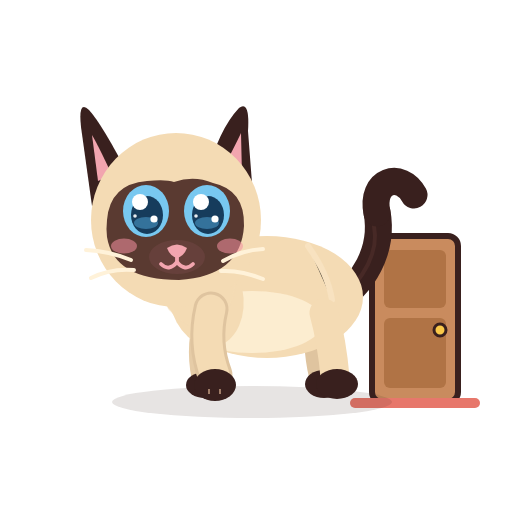
t = 0.00 s
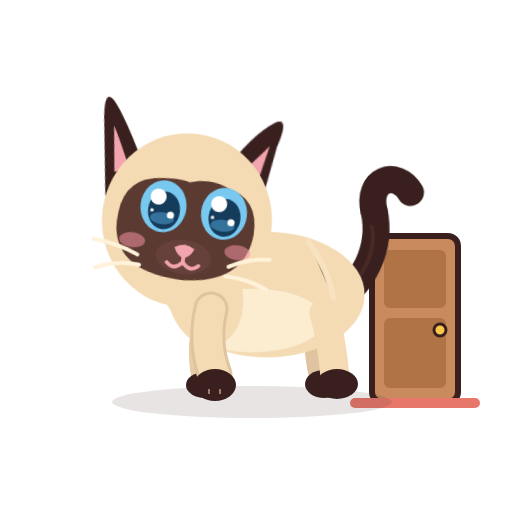
t = 1.67 s
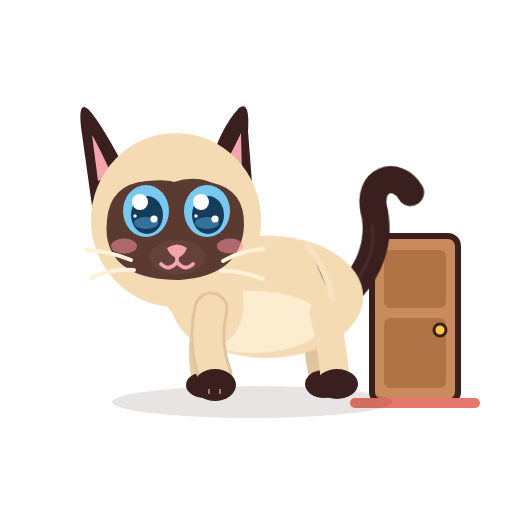
t = 3.33 s
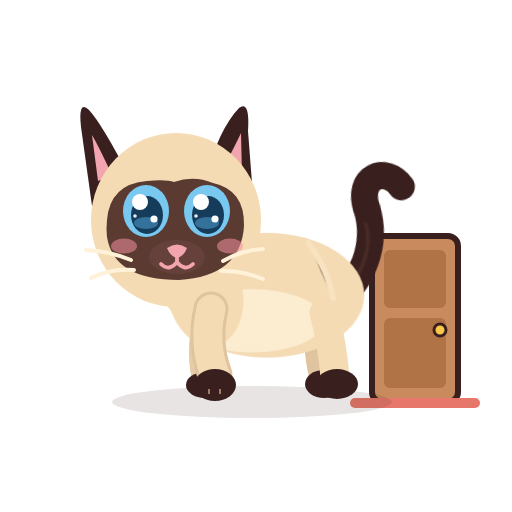
t = 5.00 s
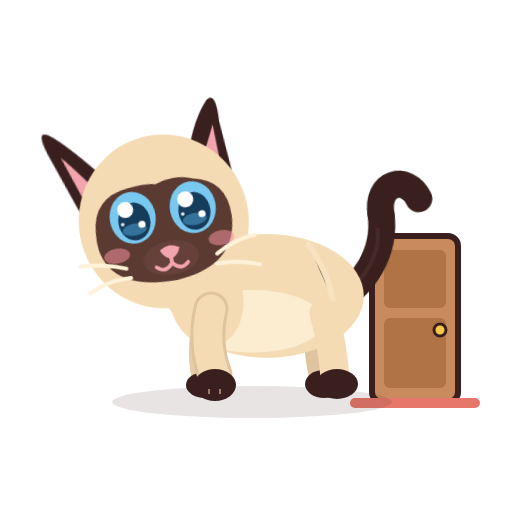
t = 6.67 s
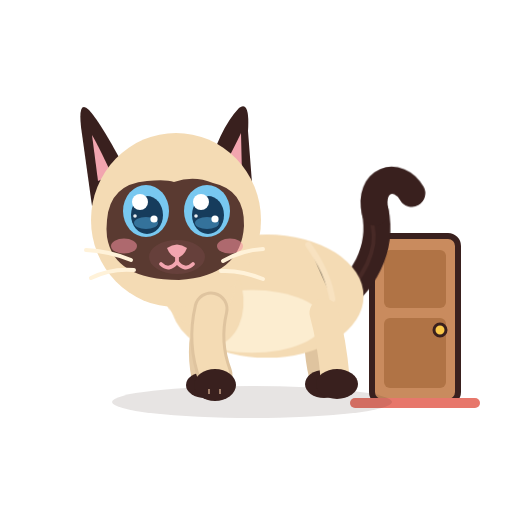
t = 8.33 s

The animated SVG that drew these frames (rendered in a browser with its animation timeline set to each time). Animation: 14 CSS @keyframes rules; one cycle of 10.00 s, repeats indefinitely.

<?xml version="1.0" encoding="UTF-8"?>
<svg xmlns="http://www.w3.org/2000/svg" viewBox="0 0 512 512" width="512" height="512" role="img" aria-label="Azami · Connexion">
<title>Azami · Connexion</title><desc>Assise devant la porte, elle attend qu’on rentre, sautille de joie.</desc>
<style><![CDATA[
*{animation-fill-mode:both}
#character{transform-box:view-box;transform-origin:255px 402px}#core{transform-box:view-box;transform-origin:268px 330px}#neck{transform-box:view-box;transform-origin:196px 300px}#head{transform-box:view-box;transform-origin:178px 290px}#ear-left{transform-box:view-box;transform-origin:112px 170px}#ear-right{transform-box:view-box;transform-origin:231px 170px}#tail{transform-box:view-box;transform-origin:339px 296px}#tail-tip{transform-box:view-box;transform-origin:377px 214px}#eye-l{transform-box:view-box;transform-origin:146px 211px}#eye-r{transform-box:view-box;transform-origin:207px 211px}#pupils-l{transform-box:view-box;transform-origin:146px 211px}#pupils-r{transform-box:view-box;transform-origin:207px 211px}#mouth-open{transform-box:view-box;transform-origin:177px 262px}#blush{transform-box:view-box;transform-origin:177px 245px}#whiskers{transform-box:view-box;transform-origin:177px 262px}#front-near{transform-box:view-box;transform-origin:211px 312px}#front-far{transform-box:view-box;transform-origin:210px 312px}#back-near{transform-box:view-box;transform-origin:324px 316px}#back-far{transform-box:view-box;transform-origin:320px 316px}
#eyes-blink{opacity:0}#eyes-happy{opacity:0}#mouth-open{opacity:0}
#eye-l{animation:k-eye-l 10s infinite}
@keyframes k-eye-l{0.0%{transform:translate(0px,0px) rotate(0deg) scale(1,1);opacity:1;animation-timing-function:linear}8.0%{transform:translate(0px,0px) rotate(0deg) scale(1,1);opacity:1;animation-timing-function:cubic-bezier(.5,0,.75,0)}8.5%{transform:translate(0px,0px) rotate(0deg) scale(1.04,0.3);opacity:1;animation-timing-function:steps(1,end)}8.6%{transform:translate(0px,0px) rotate(0deg) scale(1.04,0.12);opacity:0;animation-timing-function:steps(1,end)}9.3%{transform:translate(0px,0px) rotate(0deg) scale(1.04,0.4);opacity:1;animation-timing-function:cubic-bezier(.34,1.56,.64,1)}10.2%{transform:translate(0px,0px) rotate(0deg) scale(1,1);opacity:1;animation-timing-function:linear}37.6%{transform:translate(0px,0px) rotate(0deg) scale(1,1);opacity:1;animation-timing-function:cubic-bezier(.5,0,.75,0)}38.0%{transform:translate(0px,0px) rotate(0deg) scale(1.03,0.3);opacity:1;animation-timing-function:steps(1,end)}38.2%{transform:translate(0px,0px) rotate(0deg) scale(1.03,0.1);opacity:0;animation-timing-function:linear}48.0%{transform:translate(0px,0px) rotate(0deg) scale(1.03,0.1);opacity:0;animation-timing-function:steps(1,end)}48.2%{transform:translate(0px,0px) rotate(0deg) scale(1.04,0.4);opacity:1;animation-timing-function:cubic-bezier(.34,1.56,.64,1)}49.4%{transform:translate(0px,0px) rotate(0deg) scale(1,1);opacity:1;animation-timing-function:linear}54.0%{transform:translate(0px,0px) rotate(0deg) scale(1,1);opacity:1;animation-timing-function:cubic-bezier(.5,0,.75,0)}54.5%{transform:translate(0px,0px) rotate(0deg) scale(1.04,0.3);opacity:1;animation-timing-function:steps(1,end)}54.6%{transform:translate(0px,0px) rotate(0deg) scale(1.04,0.12);opacity:0;animation-timing-function:steps(1,end)}55.3%{transform:translate(0px,0px) rotate(0deg) scale(1.04,0.4);opacity:1;animation-timing-function:cubic-bezier(.34,1.56,.64,1)}56.2%{transform:translate(0px,0px) rotate(0deg) scale(1,1);opacity:1;animation-timing-function:linear}89.0%{transform:translate(0px,0px) rotate(0deg) scale(1,1);opacity:1;animation-timing-function:cubic-bezier(.5,0,.75,0)}89.5%{transform:translate(0px,0px) rotate(0deg) scale(1.04,0.3);opacity:1;animation-timing-function:steps(1,end)}89.6%{transform:translate(0px,0px) rotate(0deg) scale(1.04,0.12);opacity:0;animation-timing-function:steps(1,end)}90.3%{transform:translate(0px,0px) rotate(0deg) scale(1.04,0.4);opacity:1;animation-timing-function:cubic-bezier(.34,1.56,.64,1)}91.2%{transform:translate(0px,0px) rotate(0deg) scale(1,1);opacity:1;animation-timing-function:linear}100.0%{transform:translate(0px,0px) rotate(0deg) scale(1,1);opacity:1;animation-timing-function:linear}}
#eye-r{animation:k-eye-r 10s infinite}
@keyframes k-eye-r{0.0%{transform:translate(0px,0px) rotate(0deg) scale(1,1);opacity:1;animation-timing-function:linear}8.0%{transform:translate(0px,0px) rotate(0deg) scale(1,1);opacity:1;animation-timing-function:cubic-bezier(.5,0,.75,0)}8.5%{transform:translate(0px,0px) rotate(0deg) scale(1.04,0.3);opacity:1;animation-timing-function:steps(1,end)}8.6%{transform:translate(0px,0px) rotate(0deg) scale(1.04,0.12);opacity:0;animation-timing-function:steps(1,end)}9.3%{transform:translate(0px,0px) rotate(0deg) scale(1.04,0.4);opacity:1;animation-timing-function:cubic-bezier(.34,1.56,.64,1)}10.2%{transform:translate(0px,0px) rotate(0deg) scale(1,1);opacity:1;animation-timing-function:linear}37.6%{transform:translate(0px,0px) rotate(0deg) scale(1,1);opacity:1;animation-timing-function:cubic-bezier(.5,0,.75,0)}38.0%{transform:translate(0px,0px) rotate(0deg) scale(1.03,0.3);opacity:1;animation-timing-function:steps(1,end)}38.2%{transform:translate(0px,0px) rotate(0deg) scale(1.03,0.1);opacity:0;animation-timing-function:linear}48.0%{transform:translate(0px,0px) rotate(0deg) scale(1.03,0.1);opacity:0;animation-timing-function:steps(1,end)}48.2%{transform:translate(0px,0px) rotate(0deg) scale(1.04,0.4);opacity:1;animation-timing-function:cubic-bezier(.34,1.56,.64,1)}49.4%{transform:translate(0px,0px) rotate(0deg) scale(1,1);opacity:1;animation-timing-function:linear}54.0%{transform:translate(0px,0px) rotate(0deg) scale(1,1);opacity:1;animation-timing-function:cubic-bezier(.5,0,.75,0)}54.5%{transform:translate(0px,0px) rotate(0deg) scale(1.04,0.3);opacity:1;animation-timing-function:steps(1,end)}54.6%{transform:translate(0px,0px) rotate(0deg) scale(1.04,0.12);opacity:0;animation-timing-function:steps(1,end)}55.3%{transform:translate(0px,0px) rotate(0deg) scale(1.04,0.4);opacity:1;animation-timing-function:cubic-bezier(.34,1.56,.64,1)}56.2%{transform:translate(0px,0px) rotate(0deg) scale(1,1);opacity:1;animation-timing-function:linear}89.0%{transform:translate(0px,0px) rotate(0deg) scale(1,1);opacity:1;animation-timing-function:cubic-bezier(.5,0,.75,0)}89.5%{transform:translate(0px,0px) rotate(0deg) scale(1.04,0.3);opacity:1;animation-timing-function:steps(1,end)}89.6%{transform:translate(0px,0px) rotate(0deg) scale(1.04,0.12);opacity:0;animation-timing-function:steps(1,end)}90.3%{transform:translate(0px,0px) rotate(0deg) scale(1.04,0.4);opacity:1;animation-timing-function:cubic-bezier(.34,1.56,.64,1)}91.2%{transform:translate(0px,0px) rotate(0deg) scale(1,1);opacity:1;animation-timing-function:linear}100.0%{transform:translate(0px,0px) rotate(0deg) scale(1,1);opacity:1;animation-timing-function:linear}}
#eyes-blink{animation:k-eyes-blink 10s infinite}
@keyframes k-eyes-blink{0.0%{transform:translate(0px,0px) rotate(0deg) scale(1,1);opacity:0;animation-timing-function:linear}8.0%{transform:translate(0px,0px) rotate(0deg) scale(1,1);opacity:0;animation-timing-function:steps(1,end)}8.6%{transform:translate(0px,0px) rotate(0deg) scale(1,1);opacity:1;animation-timing-function:steps(1,end)}9.3%{transform:translate(0px,0px) rotate(0deg) scale(1,1);opacity:0;animation-timing-function:steps(1,end)}54.0%{transform:translate(0px,0px) rotate(0deg) scale(1,1);opacity:0;animation-timing-function:steps(1,end)}54.6%{transform:translate(0px,0px) rotate(0deg) scale(1,1);opacity:1;animation-timing-function:steps(1,end)}55.3%{transform:translate(0px,0px) rotate(0deg) scale(1,1);opacity:0;animation-timing-function:steps(1,end)}89.0%{transform:translate(0px,0px) rotate(0deg) scale(1,1);opacity:0;animation-timing-function:steps(1,end)}89.6%{transform:translate(0px,0px) rotate(0deg) scale(1,1);opacity:1;animation-timing-function:steps(1,end)}90.3%{transform:translate(0px,0px) rotate(0deg) scale(1,1);opacity:0;animation-timing-function:steps(1,end)}100.0%{transform:translate(0px,0px) rotate(0deg) scale(1,1);opacity:0;animation-timing-function:linear}}
#pupils-l{animation:k-pupils-l 10s infinite}
@keyframes k-pupils-l{0.0%{transform:translate(0px,0px) rotate(0deg) scale(1,1);opacity:1;animation-timing-function:linear}14.0%{transform:translate(0px,0px) rotate(0deg) scale(1,1);opacity:1;animation-timing-function:cubic-bezier(.2,.8,.3,1)}15.0%{transform:translate(5px,-2px) rotate(0deg) scale(1,1);opacity:1;animation-timing-function:linear}27.0%{transform:translate(5px,-2px) rotate(0deg) scale(1,1);opacity:1;animation-timing-function:cubic-bezier(.2,.8,.3,1)}28.2%{transform:translate(0px,0px) rotate(0deg) scale(1,1);opacity:1;animation-timing-function:linear}100.0%{transform:translate(0px,0px) rotate(0deg) scale(1,1);opacity:1;animation-timing-function:linear}}
#pupils-r{animation:k-pupils-r 10s infinite}
@keyframes k-pupils-r{0.0%{transform:translate(0px,0px) rotate(0deg) scale(1,1);opacity:1;animation-timing-function:linear}14.0%{transform:translate(0px,0px) rotate(0deg) scale(1,1);opacity:1;animation-timing-function:cubic-bezier(.2,.8,.3,1)}15.0%{transform:translate(5px,-2px) rotate(0deg) scale(1,1);opacity:1;animation-timing-function:linear}27.0%{transform:translate(5px,-2px) rotate(0deg) scale(1,1);opacity:1;animation-timing-function:cubic-bezier(.2,.8,.3,1)}28.2%{transform:translate(0px,0px) rotate(0deg) scale(1,1);opacity:1;animation-timing-function:linear}100.0%{transform:translate(0px,0px) rotate(0deg) scale(1,1);opacity:1;animation-timing-function:linear}}
#head{animation:k-head 10s infinite}
@keyframes k-head{0.0%{transform:translate(0px,0px) rotate(0deg) scale(1,1);opacity:1;animation-timing-function:linear}15.0%{transform:translate(0px,0px) rotate(0deg) scale(1,1);opacity:1;animation-timing-function:cubic-bezier(.5,0,.75,0)}16.0%{transform:translate(0px,0px) rotate(-2deg) scale(1,1);opacity:1;animation-timing-function:cubic-bezier(.34,1.56,.64,1)}19.0%{transform:translate(3px,0px) rotate(10deg) scale(1,1);opacity:1;animation-timing-function:linear}29.0%{transform:translate(3px,0px) rotate(10deg) scale(1,1);opacity:1;animation-timing-function:cubic-bezier(.5,0,.75,0)}32.5%{transform:translate(0px,0px) rotate(0deg) scale(1,1);opacity:1;animation-timing-function:linear}64.0%{transform:translate(0px,0px) rotate(0deg) scale(1,1);opacity:1;animation-timing-function:cubic-bezier(.5,0,.75,0)}65.0%{transform:translate(0px,0px) rotate(2deg) scale(1,1);opacity:1;animation-timing-function:cubic-bezier(.34,1.56,.64,1)}68.0%{transform:translate(0px,0px) rotate(-9deg) scale(1,1);opacity:1;animation-timing-function:linear}78.0%{transform:translate(0px,0px) rotate(-9deg) scale(1,1);opacity:1;animation-timing-function:cubic-bezier(.5,0,.75,0)}81.5%{transform:translate(0px,0px) rotate(0deg) scale(1,1);opacity:1;animation-timing-function:linear}100.0%{transform:translate(0px,0px) rotate(0deg) scale(1,1);opacity:1;animation-timing-function:linear}}
#ear-right{animation:k-ear-right 10s infinite}
@keyframes k-ear-right{0.0%{transform:translate(0px,0px) rotate(0deg) scale(1,1);opacity:1;animation-timing-function:linear}13.5%{transform:translate(0px,0px) rotate(0deg) scale(1,1);opacity:1;animation-timing-function:cubic-bezier(.5,0,.75,0)}14.2%{transform:translate(0px,0px) rotate(-4.55deg) scale(1,1);opacity:1;animation-timing-function:cubic-bezier(.34,1.56,.64,1)}15.2%{transform:translate(0px,0px) rotate(13deg) scale(1,1);opacity:1;animation-timing-function:cubic-bezier(.2,.8,.3,1)}25.2%{transform:translate(0px,0px) rotate(13deg) scale(1,1);opacity:1;animation-timing-function:cubic-bezier(.2,.8,.3,1)}27.0%{transform:translate(0px,0px) rotate(0deg) scale(1,1);opacity:1;animation-timing-function:linear}100.0%{transform:translate(0px,0px) rotate(0deg) scale(1,1);opacity:1;animation-timing-function:linear}}
#character{animation:k-character 10s infinite}
@keyframes k-character{0.0%{transform:translate(0px,0px) rotate(0deg) scale(1,1);opacity:1;animation-timing-function:linear}36.0%{transform:translate(0px,0px) rotate(0deg) scale(1,1);opacity:1;animation-timing-function:cubic-bezier(.5,0,.75,0)}37.2%{transform:translate(0px,0px) rotate(0deg) scale(1.06,0.9);opacity:1;animation-timing-function:cubic-bezier(.34,1.56,.64,1)}38.3%{transform:translate(0px,-16px) rotate(0deg) scale(0.95,1.07);opacity:1;animation-timing-function:cubic-bezier(.3,0,.7,1)}39.4%{transform:translate(0px,0px) rotate(0deg) scale(1.08,0.9);opacity:1;animation-timing-function:cubic-bezier(.34,1.56,.64,1)}41.4%{transform:translate(0px,0px) rotate(0deg) scale(1,1);opacity:1;animation-timing-function:linear}42.0%{transform:translate(0px,0px) rotate(0deg) scale(1,1);opacity:1;animation-timing-function:cubic-bezier(.5,0,.75,0)}43.2%{transform:translate(0px,0px) rotate(0deg) scale(1.06,0.9);opacity:1;animation-timing-function:cubic-bezier(.34,1.56,.64,1)}44.2%{transform:translate(0px,-12px) rotate(0deg) scale(0.95,1.07);opacity:1;animation-timing-function:cubic-bezier(.3,0,.7,1)}45.2%{transform:translate(0px,0px) rotate(0deg) scale(1.08,0.9);opacity:1;animation-timing-function:cubic-bezier(.34,1.56,.64,1)}47.2%{transform:translate(0px,0px) rotate(0deg) scale(1,1);opacity:1;animation-timing-function:linear}100.0%{transform:translate(0px,0px) rotate(0deg) scale(1,1);opacity:1;animation-timing-function:linear}}
#eyes-happy{animation:k-eyes-happy 10s infinite}
@keyframes k-eyes-happy{0.0%{transform:translate(0px,0px) rotate(0deg) scale(1,1);opacity:0;animation-timing-function:linear}38.0%{transform:translate(0px,0px) rotate(0deg) scale(1,1);opacity:0;animation-timing-function:steps(1,end)}38.2%{transform:translate(0px,0px) rotate(0deg) scale(1,1);opacity:1;animation-timing-function:steps(1,end)}48.2%{transform:translate(0px,0px) rotate(0deg) scale(1,1);opacity:0;animation-timing-function:steps(1,end)}100.0%{transform:translate(0px,0px) rotate(0deg) scale(1,1);opacity:0;animation-timing-function:linear}}
#tail-tip{animation:k-tail-tip 10s infinite}
@keyframes k-tail-tip{0.0%{transform:translate(0px,0px) rotate(0deg) scale(1,1);opacity:1;animation-timing-function:linear}36.0%{transform:translate(0px,0px) rotate(0deg) scale(1,1);opacity:1;animation-timing-function:cubic-bezier(.34,1.56,.64,1)}39.0%{transform:translate(0px,0px) rotate(-16deg) scale(1,1);opacity:1;animation-timing-function:cubic-bezier(.45,0,.55,1)}50.0%{transform:translate(0px,0px) rotate(0deg) scale(1,1);opacity:1;animation-timing-function:linear}100.0%{transform:translate(0px,0px) rotate(0deg) scale(1,1);opacity:1;animation-timing-function:linear}}
#ear-left{animation:k-ear-left 10s infinite}
@keyframes k-ear-left{0.0%{transform:translate(0px,0px) rotate(0deg) scale(1,1);opacity:1;animation-timing-function:linear}63.0%{transform:translate(0px,0px) rotate(0deg) scale(1,1);opacity:1;animation-timing-function:cubic-bezier(.5,0,.75,0)}63.7%{transform:translate(0px,0px) rotate(3.8499999999999996deg) scale(1,1);opacity:1;animation-timing-function:cubic-bezier(.34,1.56,.64,1)}64.7%{transform:translate(0px,0px) rotate(-11deg) scale(1,1);opacity:1;animation-timing-function:cubic-bezier(.2,.8,.3,1)}73.7%{transform:translate(0px,0px) rotate(-11deg) scale(1,1);opacity:1;animation-timing-function:cubic-bezier(.2,.8,.3,1)}75.5%{transform:translate(0px,0px) rotate(0deg) scale(1,1);opacity:1;animation-timing-function:linear}100.0%{transform:translate(0px,0px) rotate(0deg) scale(1,1);opacity:1;animation-timing-function:linear}}
#core{animation:c-core 3.0s infinite}
@keyframes c-core{0.0%{transform:translate(0px,0px) rotate(0deg) scale(1,1);opacity:1;animation-timing-function:cubic-bezier(.45,0,.55,1)}47.0%{transform:translate(0px,-1.5px) rotate(0deg) scale(1.018,1.03);opacity:1;animation-timing-function:cubic-bezier(.45,0,.55,1)}100.0%{transform:translate(0px,0px) rotate(0deg) scale(1,1);opacity:1;animation-timing-function:cubic-bezier(.45,0,.55,1)}}
#neck{animation:c-neck 3.0s infinite}
@keyframes c-neck{0.0%{transform:translate(0px,0px) rotate(0deg) scale(1,1);opacity:1;animation-timing-function:cubic-bezier(.45,0,.55,1)}47.0%{transform:translate(0px,-1.8px) rotate(0deg) scale(1,1);opacity:1;animation-timing-function:cubic-bezier(.45,0,.55,1)}100.0%{transform:translate(0px,0px) rotate(0deg) scale(1,1);opacity:1;animation-timing-function:cubic-bezier(.45,0,.55,1)}}
#tail{animation:c-tail 4.0s infinite}
@keyframes c-tail{0.0%{transform:translate(0px,0px) rotate(0deg) scale(1,1);opacity:1;animation-timing-function:cubic-bezier(.45,0,.55,1)}28.0%{transform:translate(0px,0px) rotate(-7deg) scale(1,1);opacity:1;animation-timing-function:cubic-bezier(.45,0,.55,1)}58.0%{transform:translate(0px,0px) rotate(5deg) scale(1,1);opacity:1;animation-timing-function:cubic-bezier(.45,0,.55,1)}80.0%{transform:translate(0px,0px) rotate(-2deg) scale(1,1);opacity:1;animation-timing-function:cubic-bezier(.45,0,.55,1)}100.0%{transform:translate(0px,0px) rotate(0deg) scale(1,1);opacity:1;animation-timing-function:cubic-bezier(.45,0,.55,1)}}
@media(prefers-reduced-motion:reduce){*{animation:none!important}}
]]></style>

<g id="Xdoor"><rect x="372" y="236" width="86" height="166" rx="10" fill="#C98B5E" stroke="#39201E" stroke-width="6"/><rect x="384" y="250" width="62" height="58" rx="6" fill="#B07345"/><rect x="384" y="318" width="62" height="70" rx="6" fill="#B07345"/>
<circle cx="440" cy="330" r="6" fill="#F9C849" stroke="#39201E" stroke-width="3"/><rect x="350" y="398" width="130" height="10" rx="5" fill="#E7776B"/></g>
<g id="ground-shadow"><ellipse cx="252" cy="402" rx="140" ry="16" fill="#39201E" opacity=".12"/></g>
<g id="character">
  <g id="tail">
    <path d="M334 302 C363 286 384 250 377 212" stroke="#39201E" stroke-width="27" stroke-linecap="round" fill="none"/>
    <path d="M336 302 C365 279 379 251 374 226" stroke="#6B403A" stroke-width="4" stroke-linecap="round" fill="none" opacity=".28"/>
    <g id="tail-tip"><path d="M377 213 C370 180 401 171 414 195" stroke="#39201E" stroke-width="27" stroke-linecap="round" fill="none"/></g>
  </g>
  <g id="back-far"><path d="M320 313 Q314 343 322 376" stroke="#DFC49F" stroke-width="26" fill="none" stroke-linecap="round"/><ellipse cx="324" cy="384" rx="19" ry="14" fill="#39201E"/></g>
  <g id="front-far"><path d="M210 309 Q198 344 205 377" stroke="#E6CCA7" stroke-width="27" fill="none" stroke-linecap="round"/><ellipse cx="205" cy="385" rx="19" ry="13" fill="#39201E"/></g>
  <g id="core">
    <ellipse cx="267" cy="297" rx="96" ry="61" fill="#F4DBB4"/>
    <ellipse cx="252" cy="322" rx="71" ry="31" fill="#FFF2D9" opacity=".78"/>
    <ellipse cx="206" cy="296" rx="37" ry="51" transform="rotate(-12 206 296)" fill="#F4DBB4"/>
    <path d="M308 246 Q328 274 332 300" stroke="#F9E4C3" stroke-width="6" opacity=".8" stroke-linecap="round"/>
  </g>
  <g id="back-near"><path d="M324 313 Q332 342 335 377" stroke="#F4DBB4" stroke-width="29" fill="none" stroke-linecap="round"/><ellipse cx="337" cy="384" rx="21" ry="15" fill="#39201E"/></g>
  <g id="neck"><ellipse cx="196" cy="276" rx="39" ry="51" transform="rotate(-10 196 276)" fill="#F4DBB4"/></g>
  <g id="head">
    <g id="ear-left"><path d="M130 178 Q102 124 89 110 Q78 99 81 127 L92 206Z" fill="#39201E"/><path d="M112 175 Q98 145 92 135 L98 181Z" fill="#F2A5AF"/></g>
    <g id="ear-right"><path d="M206 177 Q219 129 239 108 Q250 100 248 131 L253 196Z" fill="#39201E"/><path d="M220 174 Q235 146 241 133 L242 176Z" fill="#F2A5AF"/></g>
    <ellipse cx="176" cy="220" rx="85" ry="87" fill="#F4DBB4"/>
    <path d="M107 220 Q110 184 147 181 Q166 179 174 182 Q194 175 213 183 Q245 190 244 226 Q241 276 179 280 Q114 280 107 237 Q106 229 107 220Z" fill="#5A3A31"/>
    <g id="blush"><ellipse cx="124" cy="246" rx="13" ry="7.5" fill="#F48FA0" opacity=".55"/><ellipse cx="230" cy="246" rx="13" ry="7.5" fill="#F48FA0" opacity=".55"/></g>
    <g id="eye-l"><g transform="translate(146 211)"><g id="pupils-l"><ellipse rx="23" ry="26" fill="#78C8F0"/><ellipse cx="1" cy="4" rx="16" ry="19" fill="#163C5C"/>
      <ellipse cx="0" cy="12" rx="12" ry="6" fill="#4E9FCF" opacity=".55"/><circle cx="-6" cy="-9" r="8" fill="#FFFFFF"/><circle cx="8" cy="8" r="3.6" fill="#FFFFFF"/><circle cx="-11" cy="5" r="1.8" fill="#FFFFFF" opacity=".9"/></g></g></g>
    <g id="eye-r"><g transform="translate(207 211)"><g id="pupils-r"><ellipse rx="23" ry="26" fill="#78C8F0"/><ellipse cx="1" cy="4" rx="16" ry="19" fill="#163C5C"/>
      <ellipse cx="0" cy="12" rx="12" ry="6" fill="#4E9FCF" opacity=".55"/><circle cx="-6" cy="-9" r="8" fill="#FFFFFF"/><circle cx="8" cy="8" r="3.6" fill="#FFFFFF"/><circle cx="-11" cy="5" r="1.8" fill="#FFFFFF" opacity=".9"/></g></g></g>
    <g id="eyes-blink"><path d="M126 213 Q146 219 166 213 M187 213 Q207 219 228 213" stroke="#FFF2D9" stroke-width="7" stroke-linecap="round" fill="none"/></g>
    <g id="eyes-happy"><path d="M127 218 Q146 194 165 218 M188 218 Q207 194 226 218" stroke="#FFF2D9" stroke-width="7.5" stroke-linecap="round" fill="none"/></g>
    <ellipse cx="177" cy="257" rx="28" ry="17" fill="#66403B"/>
    <path d="M167 248 Q177 241 187 248 Q184 256 177 258 Q170 256 167 248Z" fill="#F2A5AF"/>
    <g id="mouth-smile" stroke="#F2A5AF" stroke-width="3.8" stroke-linecap="round" fill="none"><path d="M177 257 V262 M177 262 Q169 272 161 264 M177 262 Q185 272 193 264"/></g>
    <g id="mouth-open"><ellipse cx="177" cy="268" rx="11" ry="13" fill="#8F4357"/><path d="M170 274 Q177 266 184 274 Q177 281 170 274Z" fill="#F6A2B0"/></g>
    <g id="whiskers" stroke="#FFF2D9" stroke-width="4" stroke-linecap="round" fill="none"><path d="M131 260 Q109 251 86 250 M134 270 Q111 268 91 278 M223 261 Q242 250 263 249 M221 271 Q241 270 263 279"/></g>
  </g>
  <g id="front-near"><path d="M211 309 Q203 343 215 375" stroke="#DFC49F" stroke-width="35" fill="none" stroke-linecap="round"/><path d="M211 309 Q203 343 215 375" stroke="#F4DBB4" stroke-width="29" fill="none" stroke-linecap="round"/><ellipse cx="215" cy="385" rx="21" ry="16" fill="#39201E"/><path d="M209 389 L209 394 M220 389 L220 394" stroke="#F2C8A5" stroke-width="2" opacity=".56"/></g>
</g>


</svg>
